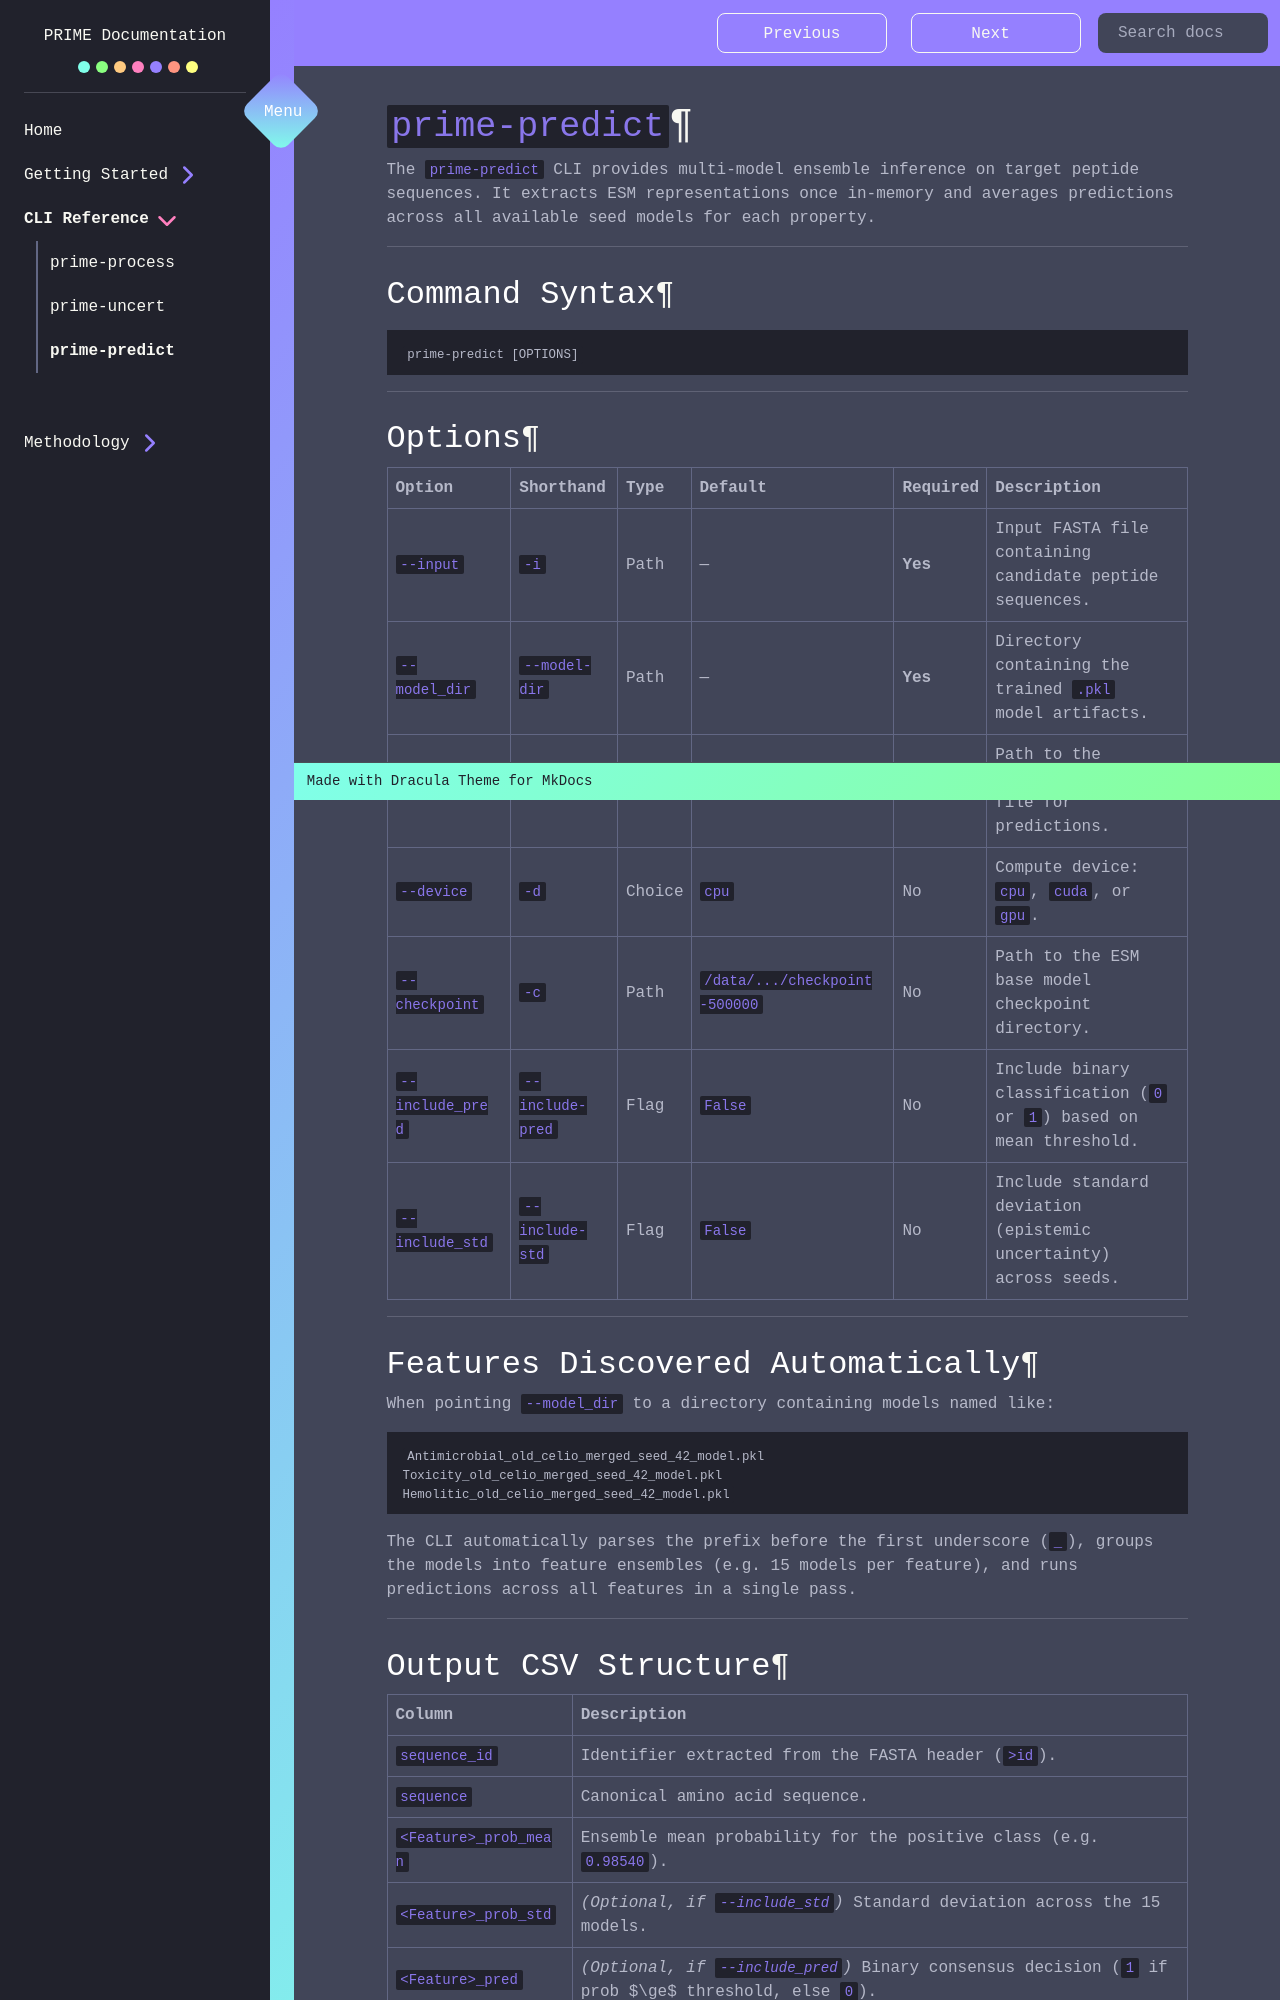

repository: tiagocabralborelli/prime · page: cli/predict/index.html · generator: mkdocs

# `prime-predict`

The `prime-predict` CLI provides multi-model ensemble inference on target peptide sequences. It extracts ESM representations once in-memory and averages predictions across all available seed models for each property.

---

## Command Syntax

```bash
prime-predict [OPTIONS]
```

---

## Options

| Option | Shorthand | Type | Default | Required | Description |
|---|---|---|---|---|---|
| `--input` | `-i` | Path | — | **Yes** | Input FASTA file containing candidate peptide sequences. |
| `--model_dir` | `--model-dir` | Path | — | **Yes** | Directory containing the trained `.pkl` model artifacts. |
| `--output` | `-o` | Path | `predictions.csv` | No | Path to the destination CSV file for predictions. |
| `--device` | `-d` | Choice | `cpu` | No | Compute device: `cpu`, `cuda`, or `gpu`. |
| `--checkpoint`| `-c` | Path | `/data/.../checkpoint-500000` | No | Path to the ESM base model checkpoint directory. |
| `--include_pred`| `--include-pred` | Flag | `False` | No | Include binary classification (`0` or `1`) based on mean threshold. |
| `--include_std` | `--include-std` | Flag | `False` | No | Include standard deviation (epistemic uncertainty) across seeds. |

---

## Features Discovered Automatically

When pointing `--model_dir` to a directory containing models named like:
```text
Antimicrobial_old_celio_merged_seed_42_model.pkl
Toxicity_old_celio_merged_seed_42_model.pkl
Hemolitic_old_celio_merged_seed_42_model.pkl
```

The CLI automatically parses the prefix before the first underscore (`_`), groups the models into feature ensembles (e.g. 15 models per feature), and runs predictions across all features in a single pass.

---
